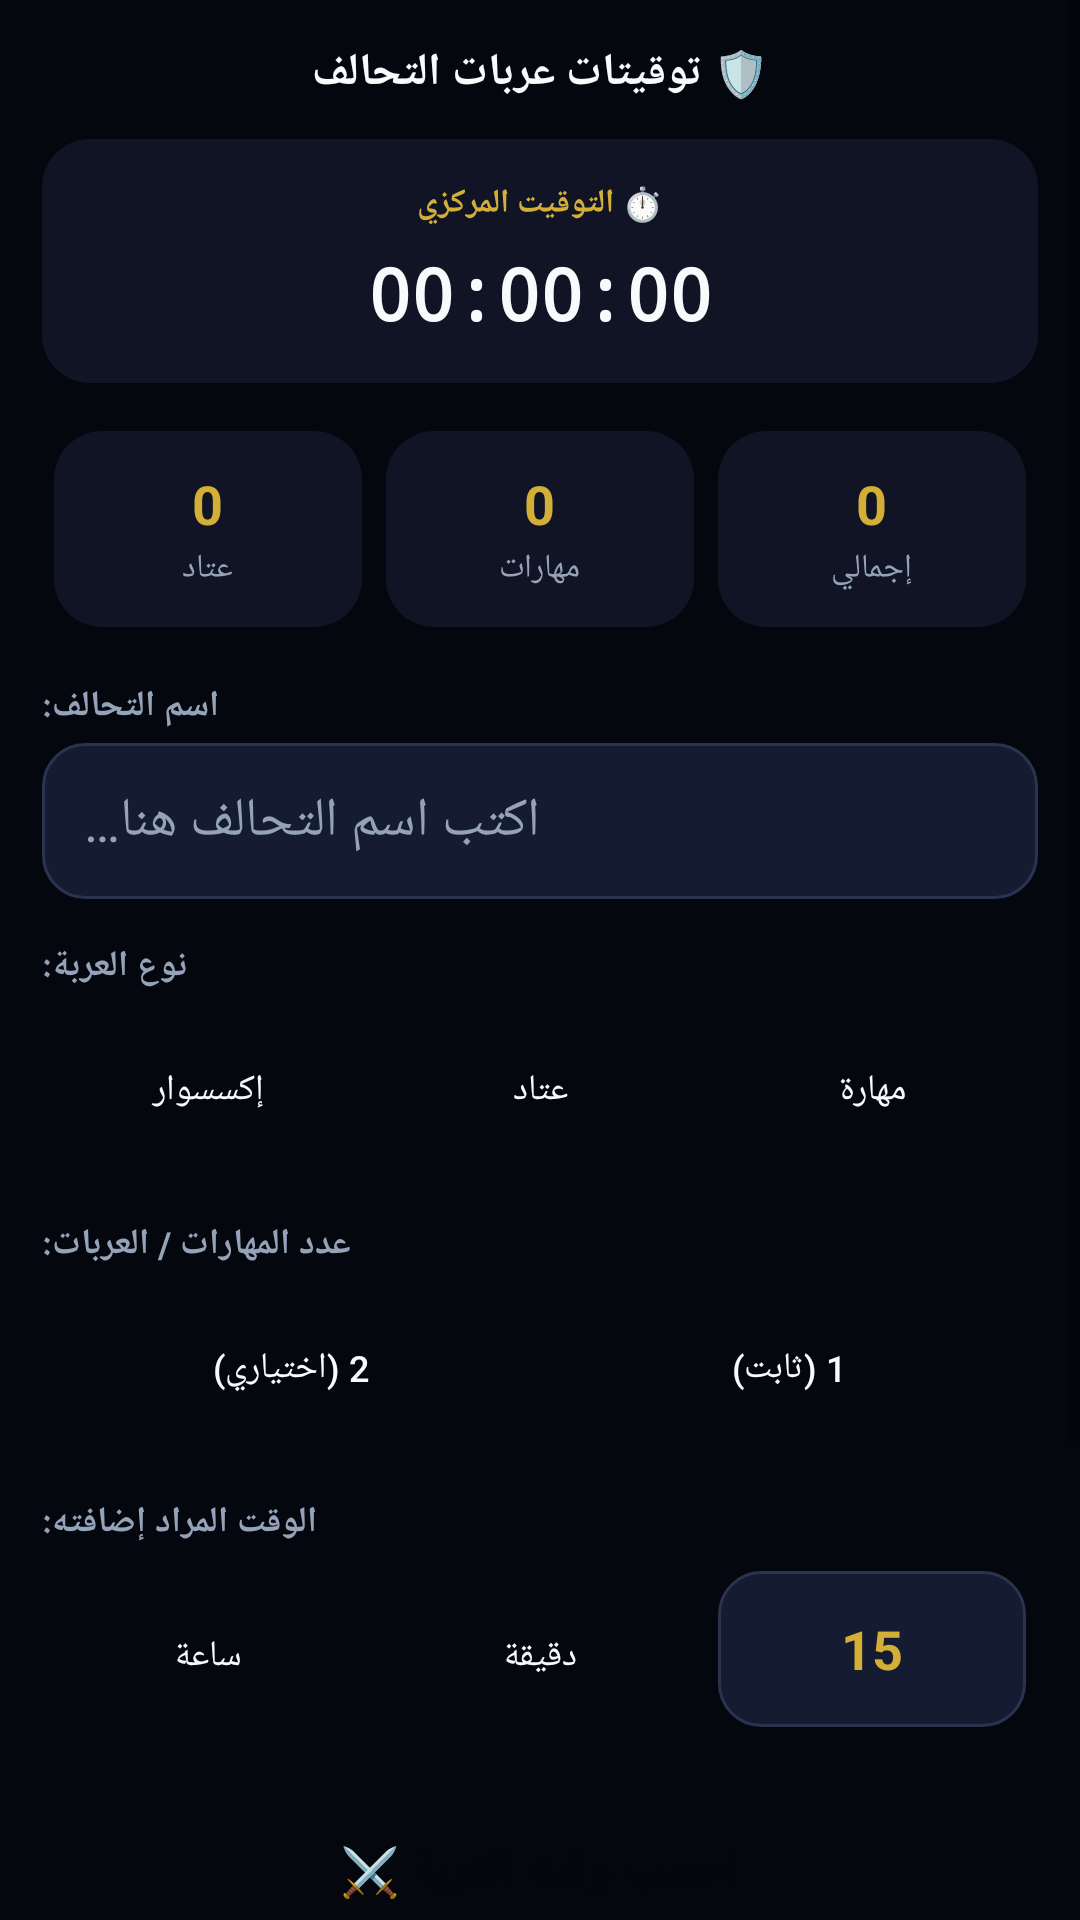

The Android layout XML behind this screen, and the referenced resources:
<!-- AndroidManifest.xml: application theme Theme.IraqB7r -->
<!-- res/layout/view_cars.xml -->
<?xml version="1.0" encoding="utf-8"?>
<ScrollView xmlns:android="http://schemas.android.com/apk/res/android"
    android:layout_width="match_parent"
    android:layout_height="match_parent">

    <LinearLayout
        android:layout_width="match_parent"
        android:layout_height="wrap_content"
        android:orientation="vertical"
        android:padding="14dp">

        <TextView
            android:layout_width="match_parent"
            android:layout_height="wrap_content"
            android:text="🛡️ توقيتات عربات التحالف"
            android:textColor="@color/text_main_dark"
            android:textSize="15sp"
            android:textStyle="bold"
            android:gravity="center"
            android:layout_marginBottom="12dp" />

        
        <LinearLayout
            android:layout_width="match_parent"
            android:layout_height="wrap_content"
            android:orientation="vertical"
            android:gravity="center"
            android:background="@drawable/bg_card"
            android:padding="14dp">
            <TextView
                android:id="@+id/liveClockLabel"
                android:layout_width="wrap_content"
                android:layout_height="wrap_content"
                android:text="⏱️ التوقيت المركزي"
                android:textColor="@color/accent_gold"
                android:textSize="11sp"
                android:textStyle="bold" />
            <TextView
                android:id="@+id/liveClock"
                android:layout_width="wrap_content"
                android:layout_height="wrap_content"
                android:layout_marginTop="6dp"
                android:text="00:00:00"
                android:textColor="@color/text_main_dark"
                android:textSize="24sp"
                android:textStyle="bold"
                android:fontFamily="monospace" />
        </LinearLayout>

        
        <LinearLayout
            android:id="@+id/nearestCard"
            android:layout_width="match_parent"
            android:layout_height="wrap_content"
            android:orientation="vertical"
            android:gravity="center"
            android:background="@drawable/bg_card"
            android:padding="14dp"
            android:layout_marginTop="12dp"
            android:visibility="gone">
            <TextView
                android:layout_width="wrap_content"
                android:layout_height="wrap_content"
                android:text="⏳ أقرب عربة تخلص"
                android:textColor="@color/accent_gold"
                android:textSize="11sp"
                android:textStyle="bold" />
            <TextView
                android:id="@+id/nearestName"
                android:layout_width="wrap_content"
                android:layout_height="wrap_content"
                android:layout_marginTop="4dp"
                android:text="—"
                android:textColor="@color/text_main_dark"
                android:textSize="14sp"
                android:textStyle="bold" />
            <TextView
                android:id="@+id/nearestTime"
                android:layout_width="wrap_content"
                android:layout_height="wrap_content"
                android:layout_marginTop="4dp"
                android:text="00:00:00"
                android:textColor="@color/accent_gold"
                android:textSize="22sp"
                android:textStyle="bold"
                android:fontFamily="monospace" />
        </LinearLayout>

        
        <LinearLayout
            android:layout_width="match_parent"
            android:layout_height="wrap_content"
            android:orientation="horizontal"
            android:layout_marginTop="12dp"
            android:weightSum="3">
            <LinearLayout style="@style/StatCard">
                <TextView android:id="@+id/statGear" style="@style/StatValue" android:text="0" />
                <TextView style="@style/StatLabel" android:text="عتاد" />
            </LinearLayout>
            <LinearLayout style="@style/StatCard">
                <TextView android:id="@+id/statSkill" style="@style/StatValue" android:text="0" />
                <TextView style="@style/StatLabel" android:text="مهارات" />
            </LinearLayout>
            <LinearLayout style="@style/StatCard">
                <TextView android:id="@+id/statTotal" style="@style/StatValue" android:text="0" />
                <TextView style="@style/StatLabel" android:text="إجمالي" />
            </LinearLayout>
        </LinearLayout>

        
        <TextView style="@style/FieldLabel" android:text="@string/alliance_name" />
        <EditText
            android:id="@+id/inputAllianceName"
            android:layout_width="match_parent"
            android:layout_height="52dp"
            android:background="@drawable/bg_input"
            android:paddingHorizontal="14dp"
            android:hint="@string/alliance_hint"
            android:textColorHint="@color/text_sub_dark"
            android:textColor="@color/text_main_dark"
            android:gravity="end|center_vertical" />

        
        <TextView style="@style/FieldLabel" android:text="@string/cart_type" />
        <LinearLayout
            android:layout_width="match_parent"
            android:layout_height="wrap_content"
            android:orientation="horizontal"
            android:weightSum="3">
            <Button android:id="@+id/btnTypeAccessory" style="@style/OptionBtn" android:text="@string/type_accessory" />
            <Button android:id="@+id/btnTypeGear" style="@style/OptionBtn" android:text="@string/type_gear" />
            <Button android:id="@+id/btnTypeSkill" style="@style/OptionBtn" android:text="@string/type_skill" />
        </LinearLayout>

        
        <TextView style="@style/FieldLabel" android:text="@string/count_label" />
        <LinearLayout
            android:layout_width="match_parent"
            android:layout_height="wrap_content"
            android:orientation="horizontal"
            android:weightSum="2">
            <Button android:id="@+id/btnCount2" style="@style/OptionBtn" android:text="2 (اختياري)" />
            <Button android:id="@+id/btnCount1" style="@style/OptionBtn" android:text="1 (ثابت)" />
        </LinearLayout>

        
        <TextView style="@style/FieldLabel" android:text="@string/time_to_add" />
        <LinearLayout
            android:layout_width="match_parent"
            android:layout_height="wrap_content"
            android:orientation="horizontal"
            android:weightSum="3">
            <Button android:id="@+id/btnUnitHour" style="@style/OptionBtn" android:text="ساعة" />
            <Button android:id="@+id/btnUnitMinute" style="@style/OptionBtn" android:text="دقيقة" />
            <EditText
                android:id="@+id/inputTimeValue"
                android:layout_width="0dp"
                android:layout_height="52dp"
                android:layout_weight="1"
                android:layout_margin="4dp"
                android:background="@drawable/bg_input"
                android:gravity="center"
                android:inputType="number"
                android:text="15"
                android:textColor="@color/accent_gold"
                android:textStyle="bold" />
        </LinearLayout>

        <Button
            android:id="@+id/btnCalc"
            android:layout_width="match_parent"
            android:layout_height="56dp"
            android:layout_marginTop="16dp"
            android:background="@drawable/bg_button_rounded"
            android:backgroundTint="@color/accent_gold"
            android:text="@string/calc_button"
            android:textColor="@color/bg_dark"
            android:textStyle="bold"
            android:textSize="16sp" />

        <View
            android:layout_width="match_parent"
            android:layout_height="1dp"
            android:layout_marginVertical="16dp"
            android:background="#1F2A44" />

        <TextView style="@style/FieldLabel" android:text="@string/current_carts" />
        <EditText
            android:id="@+id/inputSearch"
            android:layout_width="match_parent"
            android:layout_height="48dp"
            android:background="@drawable/bg_input"
            android:paddingHorizontal="14dp"
            android:hint="@string/search_hint"
            android:textColorHint="@color/text_sub_dark"
            android:textColor="@color/text_main_dark"
            android:gravity="end|center_vertical"
            android:layout_marginTop="6dp" />

        <TextView
            android:id="@+id/emptyCartsMsg"
            android:layout_width="match_parent"
            android:layout_height="wrap_content"
            android:text="@string/empty_carts"
            android:textColor="@color/text_sub_dark"
            android:textSize="13sp"
            android:gravity="center"
            android:padding="20dp" />

        <androidx.recyclerview.widget.RecyclerView
            android:id="@+id/cartsRecycler"
            android:layout_width="match_parent"
            android:layout_height="wrap_content"
            android:layout_marginTop="8dp"
            android:nestedScrollingEnabled="false" />

    </LinearLayout>
</ScrollView>
<!-- resources referenced by this layout -->
<resources>
  <color name="accent_gold">#D4AF37</color>
  <color name="bg_dark">#05070F</color>
  <color name="text_main_dark">#F8FAFC</color>
  <color name="text_sub_dark">#94A3B8</color>
  <!-- drawable bg_card (drawable) -->
  <?xml version="1.0" encoding="utf-8"?>
  <shape xmlns:android="http://schemas.android.com/apk/res/android" android:shape="rectangle">
      <solid android:color="@color/card_bg_dark" />
      <corners android:radius="16dp" />
  </shape>
  <!-- drawable bg_input (drawable) -->
  <?xml version="1.0" encoding="utf-8"?>
  <shape xmlns:android="http://schemas.android.com/apk/res/android" android:shape="rectangle">
      <solid android:color="#151B30" />
      <corners android:radius="14dp" />
      <stroke android:width="1dp" android:color="#2A3350" />
  </shape>
  <string name="alliance_hint">اكتب اسم التحالف هنا…</string>
  <string name="alliance_name">اسم التحالف:</string>
  <string name="calc_button">احسب وقت العربة ⚔️</string>
  <string name="cart_type">نوع العربة:</string>
  <string name="count_label">عدد المهارات / العربات:</string>
  <string name="current_carts">جدول العربات الحالية</string>
  <string name="empty_carts">لا توجد عربات مسجلة حالياً</string>
  <string name="search_hint">ابحث بالاسم، النوع، العدد أو الوقت…</string>
  <string name="time_to_add">الوقت المراد إضافته:</string>
  <string name="type_accessory">إكسسوار</string>
  <string name="type_gear">عتاد</string>
  <string name="type_skill">مهارة</string>
  <style name="OptionBtn">
          <item name="android:layout_width">0dp</item>
          <item name="android:layout_height">50dp</item>
          <item name="android:layout_weight">1</item>
          <item name="android:layout_margin">4dp</item>
          <item name="android:background">@drawable/bg_option_off</item>
          <item name="android:textColor">@color/text_main_dark</item>
          <item name="android:textSize">12sp</item>
          <item name="android:textAllCaps">false</item>
      </style>
  <style name="StatCard">
          <item name="android:layout_width">0dp</item>
          <item name="android:layout_height">wrap_content</item>
          <item name="android:layout_weight">1</item>
          <item name="android:layout_margin">4dp</item>
          <item name="android:orientation">vertical</item>
          <item name="android:gravity">center</item>
          <item name="android:background">@drawable/bg_card</item>
          <item name="android:padding">12dp</item>
      </style>
  <style name="StatLabel">
          <item name="android:layout_width">wrap_content</item>
          <item name="android:layout_height">wrap_content</item>
          <item name="android:textColor">@color/text_sub_dark</item>
          <item name="android:textSize">11sp</item>
          <item name="android:layout_marginTop">2dp</item>
      </style>
  <style name="StatValue">
          <item name="android:layout_width">wrap_content</item>
          <item name="android:layout_height">wrap_content</item>
          <item name="android:textColor">@color/accent_gold</item>
          <item name="android:textSize">18sp</item>
          <item name="android:textStyle">bold</item>
      </style>
  <style name="Theme.IraqB7r" parent="Theme.MaterialComponents.DayNight.NoActionBar">
          <item name="colorPrimary">@color/accent_gold</item>
          <item name="colorPrimaryDark">@color/bg_dark</item>
          <item name="colorAccent">@color/accent_gold</item>
          <item name="android:windowBackground">@color/bg_dark</item>
          <item name="android:statusBarColor">@color/bg_dark</item>
      </style>
  <color name="card_bg_dark">#101424</color>
</resources>
